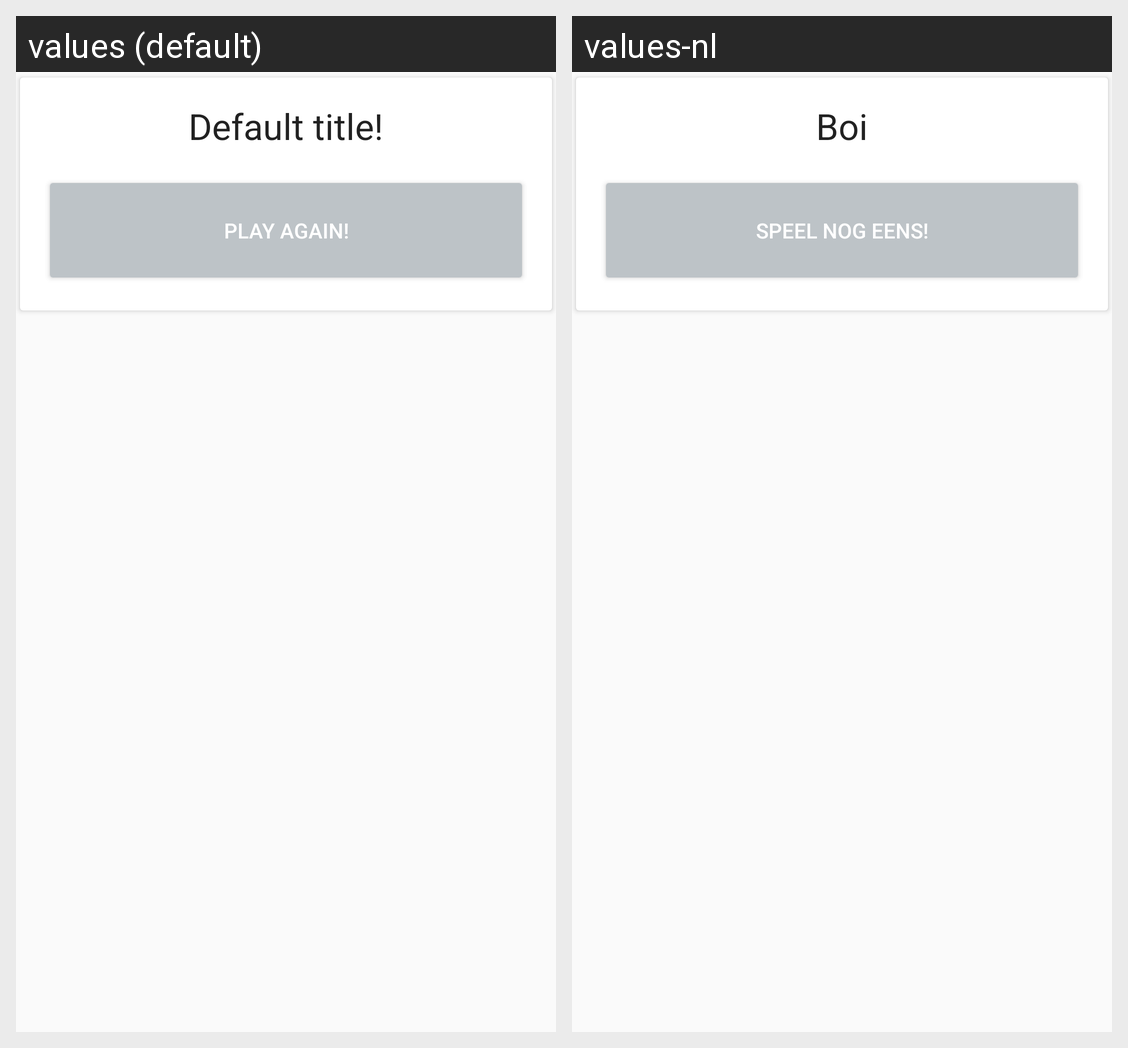

Strings drawn on this Android screen and how each of the app's shown locales translates them:
Android screen res/layout/fragment_result.xml rendered under 2 locales, left to right: values (default), values-nl. Device: Nexus 5 (rendered at 1080×1920; each locale shown at half size, 540×960, under a caption strip naming it); theme AppTheme.
Strings drawn on this screen, with the default value and each locale's value (text and hints the layout hard-codes, and strings that could not be matched under every locale, appear in the picture but are not listed):

title_default
  values: Default title!
  values-nl: Boi

button_play_again
  values: Play again!
  values-nl: Speel nog eens!
